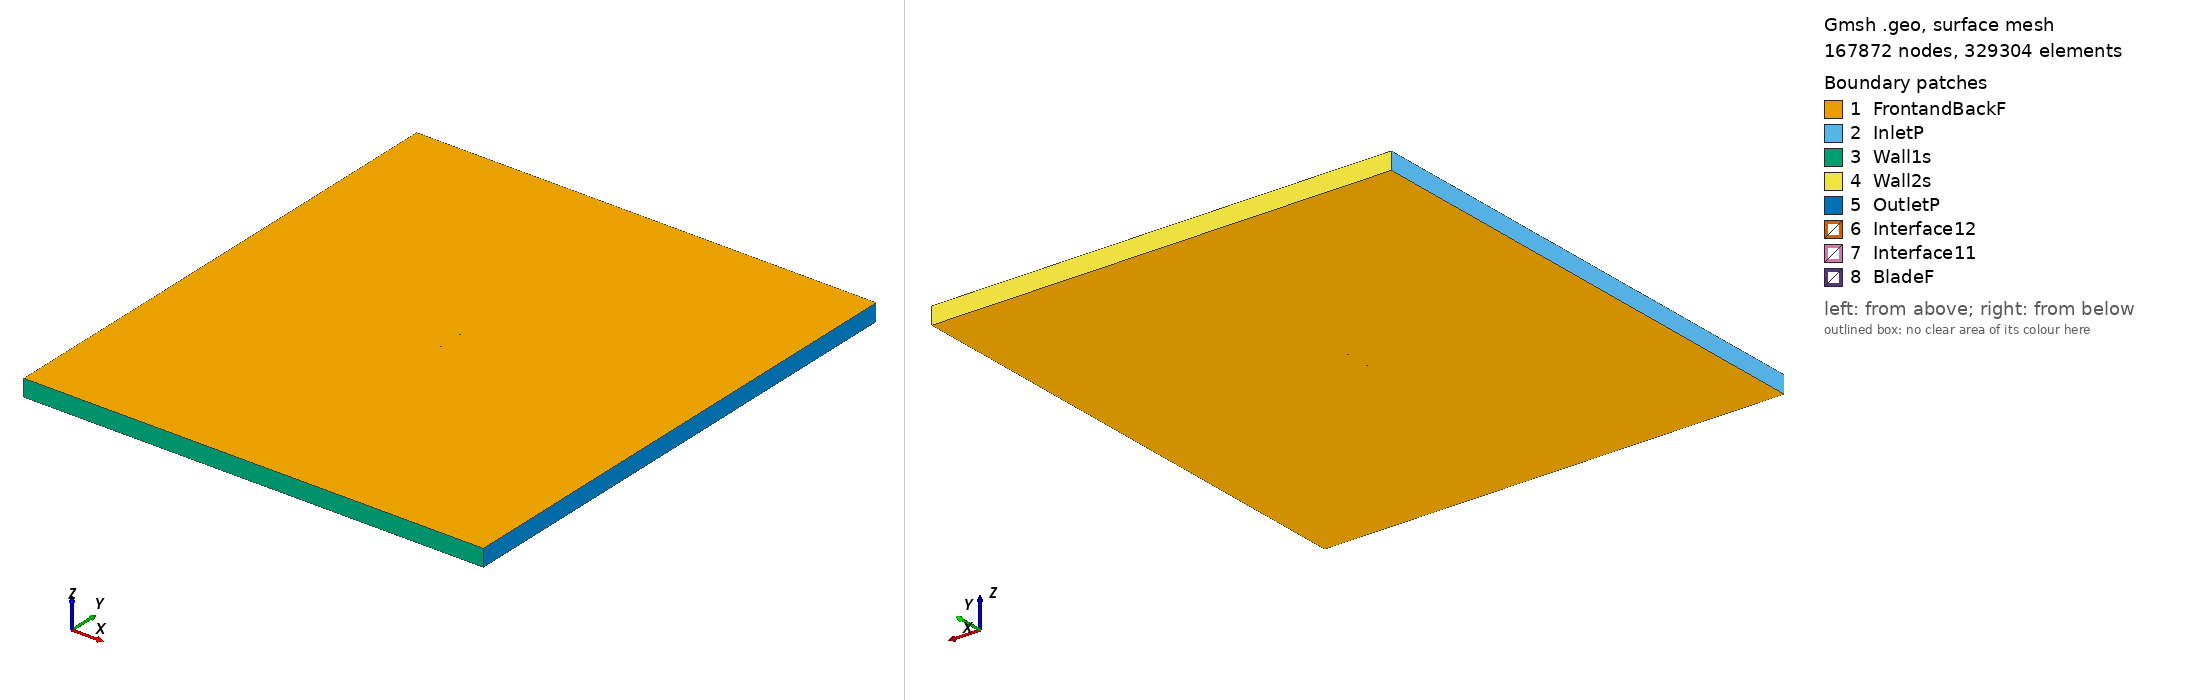

Gmsh geometry script, surface-meshed: 167872 nodes, 329304 surface elements. Boundary patches (legend numbers): 1 FrontandBackF, 2 InletP, 3 Wall1s, 4 Wall2s, 5 OutletP, 6 Interface12, 7 Interface11, 8 BladeF. Left view from above one corner, right view from below the opposite corner. Legend entries are the model's physical surfaces. The drawing asked Gmsh for element sizes between 1% and 20% of the model's largest extent; the script's own settings can give other sizes.

=== p51droot_tsr_2.6928_aoa_-0.98193.geo (drawn) ===
SetFactory("OpenCASCADE");

Point(1) = {0.074970, 0.737650, 0, 1.0};
Point(2) = {0.069271, 0.738620, 0, 1.0};
Point(3) = {0.061879, 0.740214, 0, 1.0};
Point(4) = {0.053185, 0.742208, 0, 1.0};
Point(5) = {0.043393, 0.744036, 0, 1.0};
Point(6) = {0.032724, 0.745559, 0, 1.0};
Point(7) = {0.021412, 0.746966, 0, 1.0};
Point(8) = {0.009708, 0.748313, 0, 1.0};
Point(9) = {-0.002124, 0.749462, 0, 1.0};
Point(10) = {-0.013814, 0.750000, 0, 1.0};
Point(11) = {-0.025095, 0.749576, 0, 1.0};
Point(12) = {-0.035719, 0.748456, 0, 1.0};
Point(13) = {-0.045456, 0.747115, 0, 1.0};
Point(14) = {-0.054085, 0.745366, 0, 1.0};
Point(15) = {-0.061418, 0.743450, 0, 1.0};
Point(16) = {-0.067285, 0.741190, 0, 1.0};
Point(17) = {-0.071561, 0.738836, 0, 1.0};
Point(18) = {-0.074148, 0.736408, 0, 1.0};
Point(19) = {-0.074989, 0.733982, 0, 1.0};
Point(20) = {-0.074070, 0.731892, 0, 1.0};
Point(21) = {-0.071407, 0.729869, 0, 1.0};
Point(22) = {-0.067064, 0.728270, 0, 1.0};
Point(23) = {-0.061133, 0.726833, 0, 1.0};
Point(24) = {-0.053748, 0.725693, 0, 1.0};
Point(25) = {-0.045073, 0.724787, 0, 1.0};
Point(26) = {-0.035300, 0.724039, 0, 1.0};
Point(27) = {-0.024653, 0.723767, 0, 1.0};
Point(28) = {-0.013367, 0.723902, 0, 1.0};
Point(29) = {-0.001698, 0.724591, 0, 1.0};
Point(30) = {0.010090, 0.726042, 0, 1.0};
Point(31) = {0.021736, 0.728062, 0, 1.0};
Point(32) = {0.032989, 0.730100, 0, 1.0};
Point(33) = {0.043603, 0.731818, 0, 1.0};
Point(34) = {0.053337, 0.733317, 0, 1.0};
Point(35) = {0.061974, 0.734655, 0, 1.0};
Point(36) = {0.069323, 0.735604, 0, 1.0};
Point(37) = {0.074996, 0.736138, 0, 1.0};
Point(38) = {-0.074970, -0.737650, 0, 1.0};
Point(39) = {-0.069271, -0.738620, 0, 1.0};
Point(40) = {-0.061879, -0.740214, 0, 1.0};
Point(41) = {-0.053185, -0.742208, 0, 1.0};
Point(42) = {-0.043393, -0.744036, 0, 1.0};
Point(43) = {-0.032724, -0.745559, 0, 1.0};
Point(44) = {-0.021412, -0.746966, 0, 1.0};
Point(45) = {-0.009708, -0.748313, 0, 1.0};
Point(46) = {0.002124, -0.749462, 0, 1.0};
Point(47) = {0.013814, -0.750000, 0, 1.0};
Point(48) = {0.025095, -0.749576, 0, 1.0};
Point(49) = {0.035719, -0.748456, 0, 1.0};
Point(50) = {0.045456, -0.747115, 0, 1.0};
Point(51) = {0.054085, -0.745366, 0, 1.0};
Point(52) = {0.061418, -0.743450, 0, 1.0};
Point(53) = {0.067285, -0.741190, 0, 1.0};
Point(54) = {0.071561, -0.738836, 0, 1.0};
Point(55) = {0.074148, -0.736408, 0, 1.0};
Point(56) = {0.074989, -0.733982, 0, 1.0};
Point(57) = {0.074070, -0.731892, 0, 1.0};
Point(58) = {0.071407, -0.729869, 0, 1.0};
Point(59) = {0.067064, -0.728270, 0, 1.0};
Point(60) = {0.061133, -0.726833, 0, 1.0};
Point(61) = {0.053748, -0.725693, 0, 1.0};
Point(62) = {0.045073, -0.724787, 0, 1.0};
Point(63) = {0.035300, -0.724039, 0, 1.0};
Point(64) = {0.024653, -0.723767, 0, 1.0};
Point(65) = {0.013367, -0.723902, 0, 1.0};
Point(66) = {0.001698, -0.724591, 0, 1.0};
Point(67) = {-0.010090, -0.726042, 0, 1.0};
Point(68) = {-0.021736, -0.728062, 0, 1.0};
Point(69) = {-0.032989, -0.730100, 0, 1.0};
Point(70) = {-0.043603, -0.731818, 0, 1.0};
Point(71) = {-0.053337, -0.733317, 0, 1.0};
Point(72) = {-0.061974, -0.734655, 0, 1.0};
Point(73) = {-0.069323, -0.735604, 0, 1.0};
Point(74) = {-0.074996, -0.736138, 0, 1.0};

// Lines: first blade (splines 1-4)
Spline(1) = {1:12};
Spline(2) = {12:26};
Spline(3) = {26:37};
Spline(4) = {37,1};

// Lines: second blade (splines 5-8)
Spline(5) = {38:49};
Spline(6) = {49:63};
Spline(7) = {63:74};
Spline(8) = {74,38};

// Outer domain (points 20001-4 and lines)
Point(75) = {-13.50000000, -15.00000000, 0, 1.0};
Point(76) = {-13.50000000, 15.00000000, 0, 1.0};
Point(77) = {13.50000000, 15.00000000, 0, 1.0};
Point(78) = {13.50000000, -15.00000000, 0, 1.0};
Line(11) = {75, 76};
Line(12) = {76, 77};
Line(13) = {77, 78};
Line(14) = {75, 78};

// Interface (between moving and stationary domain) (circles)
Circle(9) = {0, 0, 0, 0.80000000, 0, 2*Pi};
Circle(10) = {0, 0, 0, 0.80000000, 0, 2*Pi};

// Loops collect Lines/Splines/etc (blade1, blade2, domain, first circle)
Line Loop(1) = {1:4};
Line Loop(2) = {5:8};
Line Loop(3) = {11,12,13,-14};
Line Loop(4) = {9};

// BooleanDifference cuts out the circle/interface from the domain
Plane Surface(1) = {3};
Plane Surface(2) = {4};
BooleanDifference{ Surface{1}; Delete;}{ Surface{2}; Delete;}

// This one cuts out the blades from the inner circle/interface
Line Loop(6) = {10};
Plane Surface(5) = {6};
Plane Surface(6) = {1};
Plane Surface(7) = {2};
BooleanDifference{ Surface{5}; Delete;}{ Surface{6,7}; Delete;}

// extrude to 3rd dimension
Extrude {0, 0, 1} {Surface{1}; Surface{5}; Layers{1}; Recombine;}

// Physical Surfaces are the named boundaries (patches)
Physical Surface("Interface11") = {12};
Physical Surface("Interface12") = {10};

// sides of domain
Physical Surface("InletP") = {6};
Physical Surface("OutletP") = {9};

// top and bottom of domain
Physical Surface("Wall1s") = {7};
Physical Surface("Wall2s") = {8};

// Check FrontandBackF by ensuring there is nothing in the 3rd dimension
Physical Surface("FrontandBackF") = {1,11,5,21};
Physical Surface("BladeF") = {13:20};
Physical Volume("Turbine") = {2};
Physical Volume("Farfield") = {1};

// settings for airfoil boundary layer
Field[1] = BoundaryLayer;
Field[1].EdgesList = {1:8};
Field[1].hwall_n = 1e-3;
Field[1].thickness = 1.5e-2;
Field[1].ratio = 1.05;
Field[1].Quads = 1;
BoundaryLayer Field = 1;

// control points for mesh (blade and interface)
// floor((arc length / 1.5mm)/ 6) -> Transfinite Line
Transfinite Line {1,2,3,5,6,7} = 34 Using Progression 1;
Transfinite Line {4,8} = 2 Using Progression 1;
Transfinite Line {9, 15} = 800 Using Progression 1;

// For more information on gmsh syntax, visit http://gmsh.info/doc/texinfo/gmsh.html
